Run: headless pygame with SDL's dummy video driver; simulated clock (each Clock.tick advances the game by its frame time, no real sleeping); random seed 0; keys injected as events and as key.get_pressed() state; no mouse input.
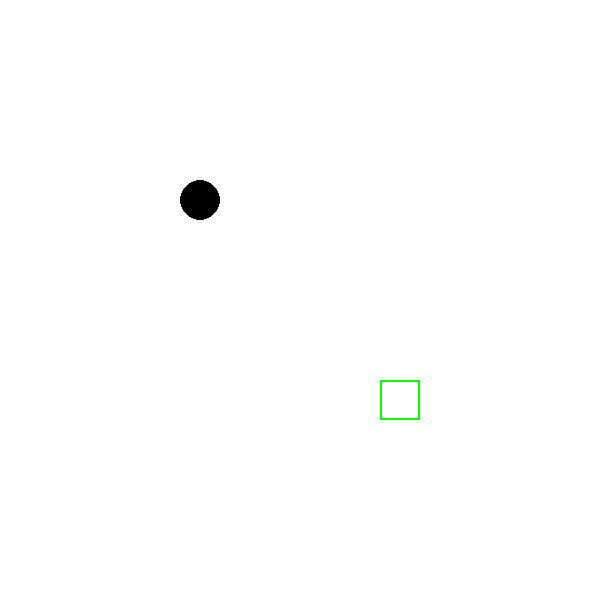
Frame 1 of 4 · flips 1–60 · no input
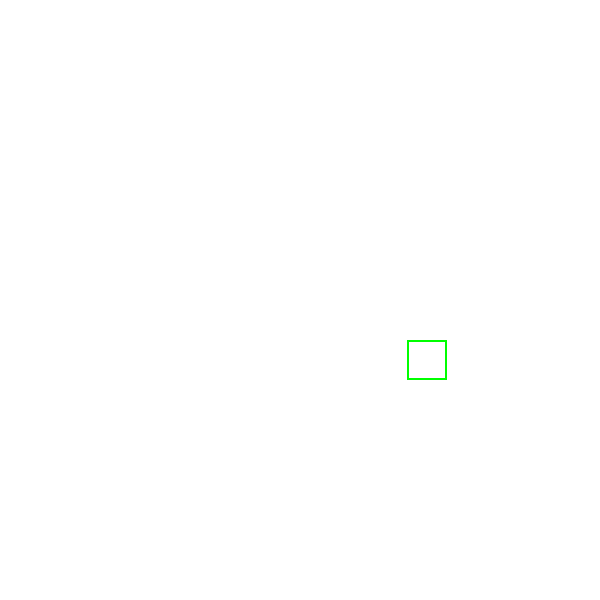
Frame 2 of 4 · flips 61–180 · tapped SPACE, RETURN · held RIGHT (→), D
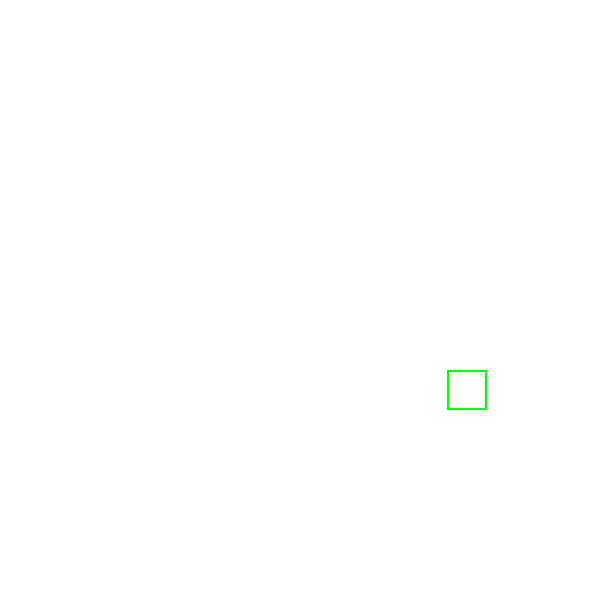
Frame 3 of 4 · flips 181–300 · held DOWN (↓), S
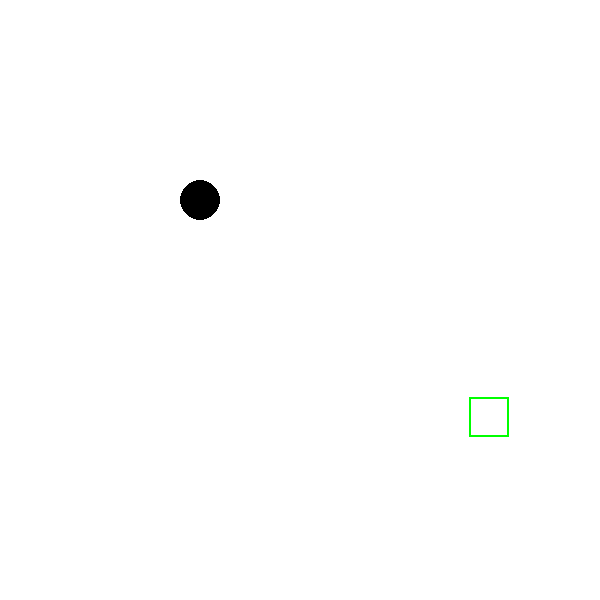
Frame 4 of 4 · flips 301–420 · held LEFT (←), A, UP (↑), W

The pygame program that drew these frames:

# Import a library of functions called 'pygame'
import pygame
from math import pi
import math
from pygame.locals import *
import random

pygame.init()
BLACK = (  0,   0,   0)
WHITE = (255, 255, 255)
BLUE =  (  0,   0, 255)
GREEN = (  0, 255,   0)
RED =   (255,   0,   0)

class Sprite(object):
    def __init__(self, color):
        self.color = color

class CircleSprite(Sprite):
    def __init__(self, radius, color):
        super(CircleSprite, self).__init__(color)
        self.radius = radius
    def draw(self, screen, x, y):  
        pygame.draw.circle(
            screen, 
            self.color, 
            [x,y], 
            self.radius,
        )

class SquareSprite(Sprite):
    def __init__(self,side_length,color):
        super(SquareSprite,self).__init__(color)
        self.side_length = side_length
    def draw(self,screen,x,y):
        pygame.draw.rect(
            screen, 
            self.color, 
            [x, y, self.side_length, self.side_length], 
            2,
        )

    

class BaseEntity(object):
    
    default_sprite = CircleSprite(40, BLACK)

    def __init__(self, app, x, y, sprite=None):
        self.app = app
        self.x = x
        self.y = y      

        if sprite is None:
            sprite = self.default_sprite

        self.sprite = sprite

    def move_down(self, amount):
        self.y += amount

    def move_up(self, amount):
        self.y -= amount

    def move_right(self, amount):
        self.x += amount

    def move_left(self, amount): 
        self.x -= amount

    def update(self, dt, time): pass

    def draw(self,screen):
        self.sprite.draw(screen,self.x, self.y)


class Player(BaseEntity):

    speed = 1
    default_sprite = CircleSprite(20, BLACK)

    def update(self, dt, time):
        amt = self.speed * dt
        if self.app.keys[K_DOWN]:
            self.move_down(10)
        if self.app.keys[K_UP]:
            self.move_up(10)
        if self.app.keys[K_RIGHT]:
            self.move_right(10)
        if self.app.keys[K_LEFT]:
            self.move_left(10)
        
        
class Enemy(BaseEntity):

    speed = .01
    default_sprite = SquareSprite(40, GREEN)
        
    def update(self, dt, time):
        amt = self.speed * dt
        if self.x > self.app.player.x:
            self.move_left(amt)
        else:
            self.move_right(amt)
        if self.y > self.app.player.y:
            self.move_up(amt)
        else:
            self.move_down(amt)

        

class Application:

    fps = 30

    def __init__(self, screen_width, screen_height):
        self.screen_width = screen_width
        self.screen_height = screen_height
        self.screen = pygame.display.set_mode([
            self.screen_width,
            self.screen_height,
        ])
        
        self.player = Player(
            self, 200, 200,
        )

        self.entities = []
        self.spawn_enemy(400, 400)
    def collision_detection(self):
        player_x = self.player.x
        player_y = self.player.y
        for ents in self.entities:
            #ents x,y
            enemy_x = ents.x
            enemy_y = ents.y
            #detect if enemy is coliding with the player
            cx = abs(self.player.x - (enemy_x + ents.sprite.side_length / 2.0))
            cy = abs(self.player.y - (enemy_y + ents.sprite.side_length / 2.0))

            #detect some edge cases
            if cx > (ents.sprite.side_length/2.0 + self.player.sprite.radius):
                continue
            if cy > (ents.sprite.side_length/2.0 + self.player.sprite.radius):
                continue
            if cx <= ents.sprite.side_length/2.0:
                self.spawn_enemy(random.randint(1,400), random.randint(1,400))
                continue
            if cy <= ents.sprite.side_length/2.0:
                self.spawn_enemy(random.randint(1,400), random.randint(1,400))
                continue

            #detect the corner distance squared
            corner_dist = (cx - ents.sprite.side_length/2.0) ** 2 + (cy - ents.sprite.side_length/2.0) ** 2
          
            if corner_dist <= self.player.sprite.radius ** 2:
                self.spawn_enemy(random.randint(1,400), random.randint(1,400))

    def get_keys(self):
        self.keys = keys = pygame.key.get_pressed()

            
    def spawn_enemy(self, x, y):
        self.entities.append(
            Enemy(self, x, y)
        )

    def setCaption(self,caption):
        pygame.display.set_caption(caption)

    def update_entities(self, dt, time):
        for e in self.entities:
            e.update(dt, time)
            

        self.player.update(dt, time)

    def draw_screen(self):
        self.screen.fill(WHITE)

        for e in self.entities:
            e.draw(self.screen)
        self.player.draw(self.screen)
        

        pygame.display.flip()
    
    def handle_events(self):
        for event in pygame.event.get(): 
            # User did something
            if event.type == pygame.QUIT: 
                # If user clicked close
                # Flag that we are done so we exit this loop
                self.done=True 
        self.collision_detection()

    def run(self):
        time = 0
        clock = pygame.time.Clock()
              
        self.done = False
        while not self.done:
            dt = clock.tick(self.fps)
            time += dt

            self.get_keys()
            self.handle_events()     
            self.update_entities(dt, time)
            self.draw_screen()


app = Application(600,600)
app.setCaption("Example main.py")
app.run()
